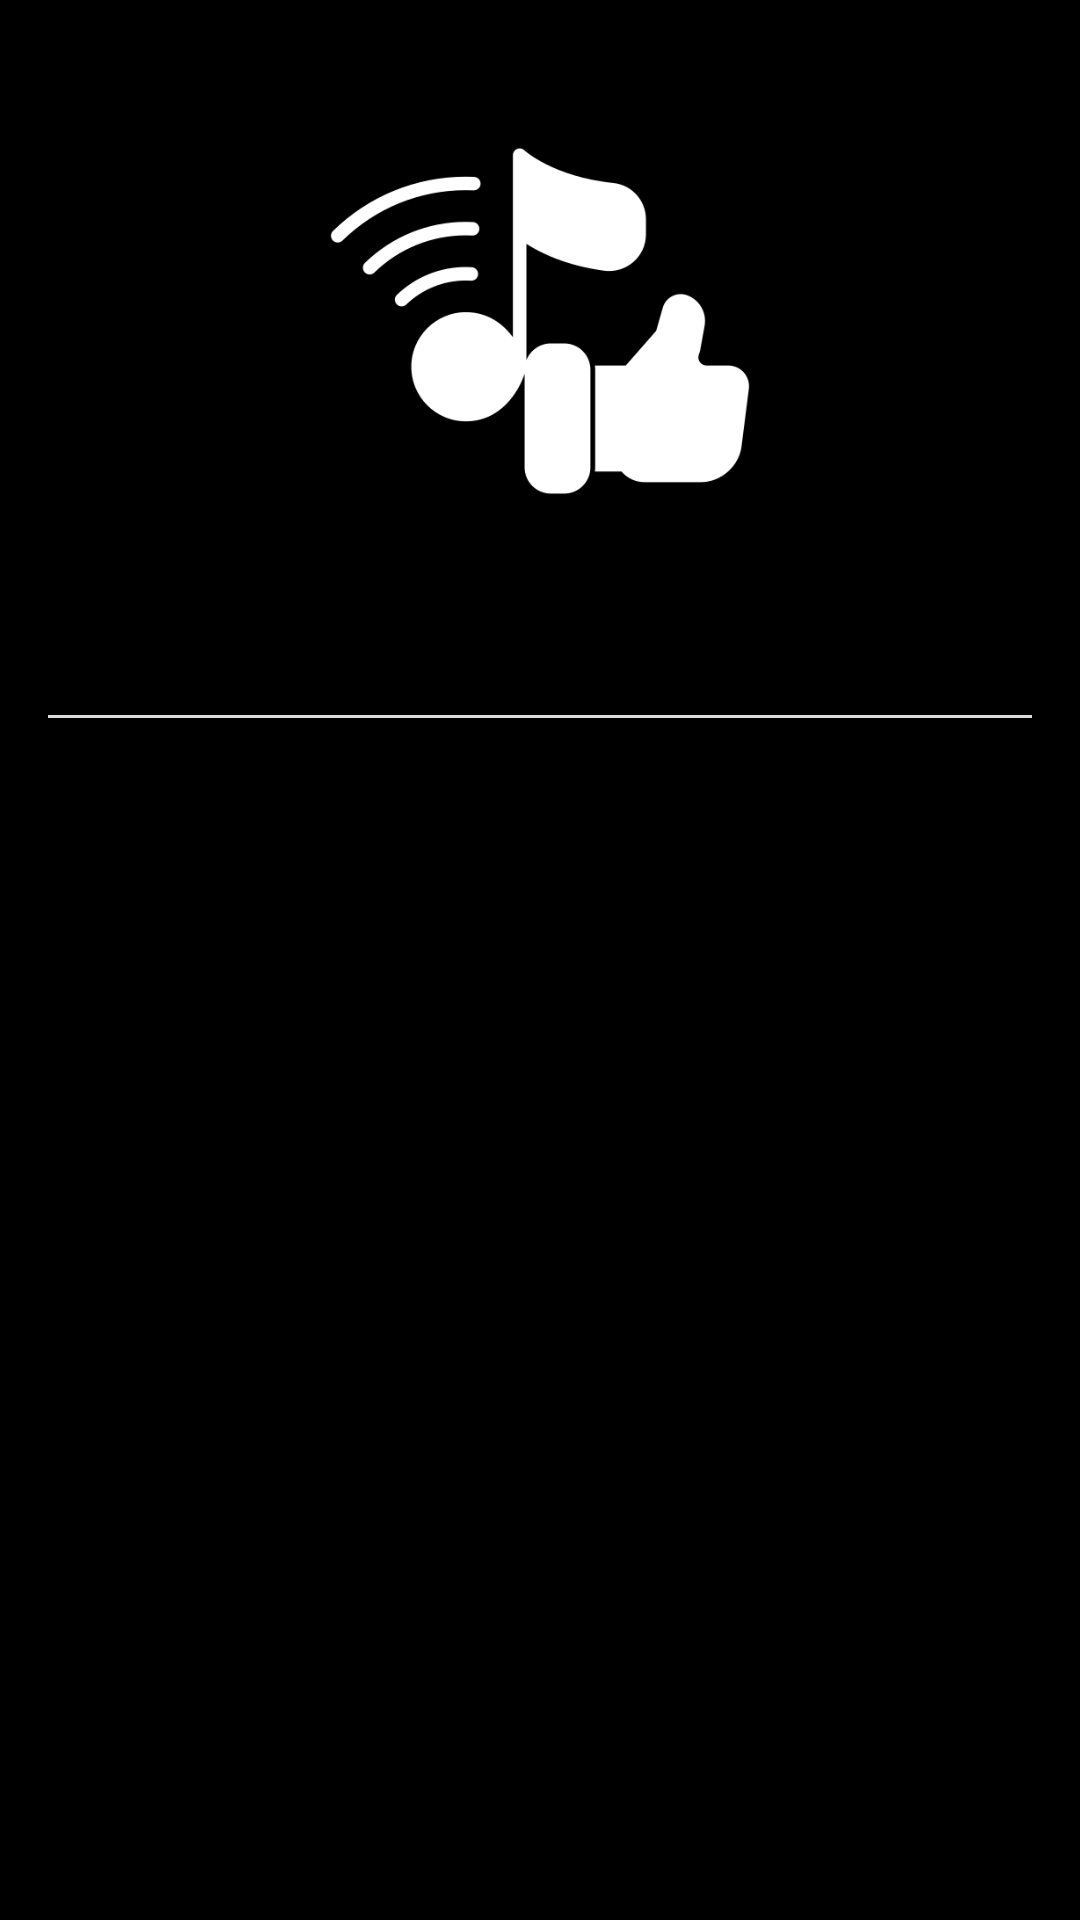

Produce the Android XML layout that renders to this screen, including the resource entries it uses.
<!-- AndroidManifest.xml: application theme Base.Theme.MusicStream -->
<!-- res/layout/activity_liked_songs.xml -->
<?xml version="1.0" encoding="utf-8"?>
<androidx.constraintlayout.widget.ConstraintLayout xmlns:android="http://schemas.android.com/apk/res/android"
    xmlns:app="http://schemas.android.com/apk/res-auto"
    xmlns:tools="http://schemas.android.com/tools"
    android:layout_width="match_parent"
    android:layout_height="match_parent"
    tools:context=".LikedSongsActivity">

    <LinearLayout
        android:id="@+id/main"
        android:layout_width="match_parent"
        android:layout_height="match_parent"
        android:background="@color/black"
        android:gravity="center_horizontal"
        android:orientation="vertical"
        android:padding="16dp"
        tools:context=".LikeedSongsListActivity">

        <RelativeLayout
            android:layout_width="match_parent"
            android:layout_height="wrap_content">


            <ImageView
                android:id="@+id/back_btn"
                android:layout_width="30dp"
                android:layout_height="30dp"
                android:layout_alignParentTop="true"
                android:src="@drawable/back_icon"
                app:tint="@color/white" />

            <ImageView
                android:src="@drawable/like_playlist_icon"
                app:tint = "@color/white"
                android:id="@+id/cover_image_view"
                android:layout_width="150dp"
                android:layout_height="150dp"
                android:layout_centerHorizontal="true"
                android:layout_centerVertical="true"
                android:layout_margin="16dp" />


        </RelativeLayout>


        <TextView
            android:id="@+id/name_text_view"
            android:layout_width="match_parent"
            android:layout_height="wrap_content"
            android:gravity="center"
            android:textColor="@color/textWhite"
            android:textSize="24sp"
            tools:text="Liked Songs" />

        <com.google.android.material.divider.MaterialDivider
            android:layout_width="match_parent"
            android:layout_height="1dp"
            android:layout_marginVertical="8dp"
            app:dividerColor="@color/textWhite" />

        <androidx.recyclerview.widget.RecyclerView
            android:id="@+id/liked_songs_list_recycler_view"
            android:layout_width="match_parent"
            android:layout_height="match_parent" />


    </LinearLayout>
</androidx.constraintlayout.widget.ConstraintLayout>
<!-- resources referenced by this layout -->
<resources>
  <color name="black">#FF000000</color>
  <color name="textWhite">#D9DADE</color>
  <color name="white">#FFFFFFFF</color>
  <!-- drawable like_playlist_icon: png bitmap (drawable, 11751 bytes) -->
  <style name="Base.Theme.MusicStream" parent="Theme.AppCompat.NoActionBar">
          
          
          <item name="android:itemBackground">@color/light_black</item>
  
      </style>
  <color name="light_black">#262424</color>
</resources>
